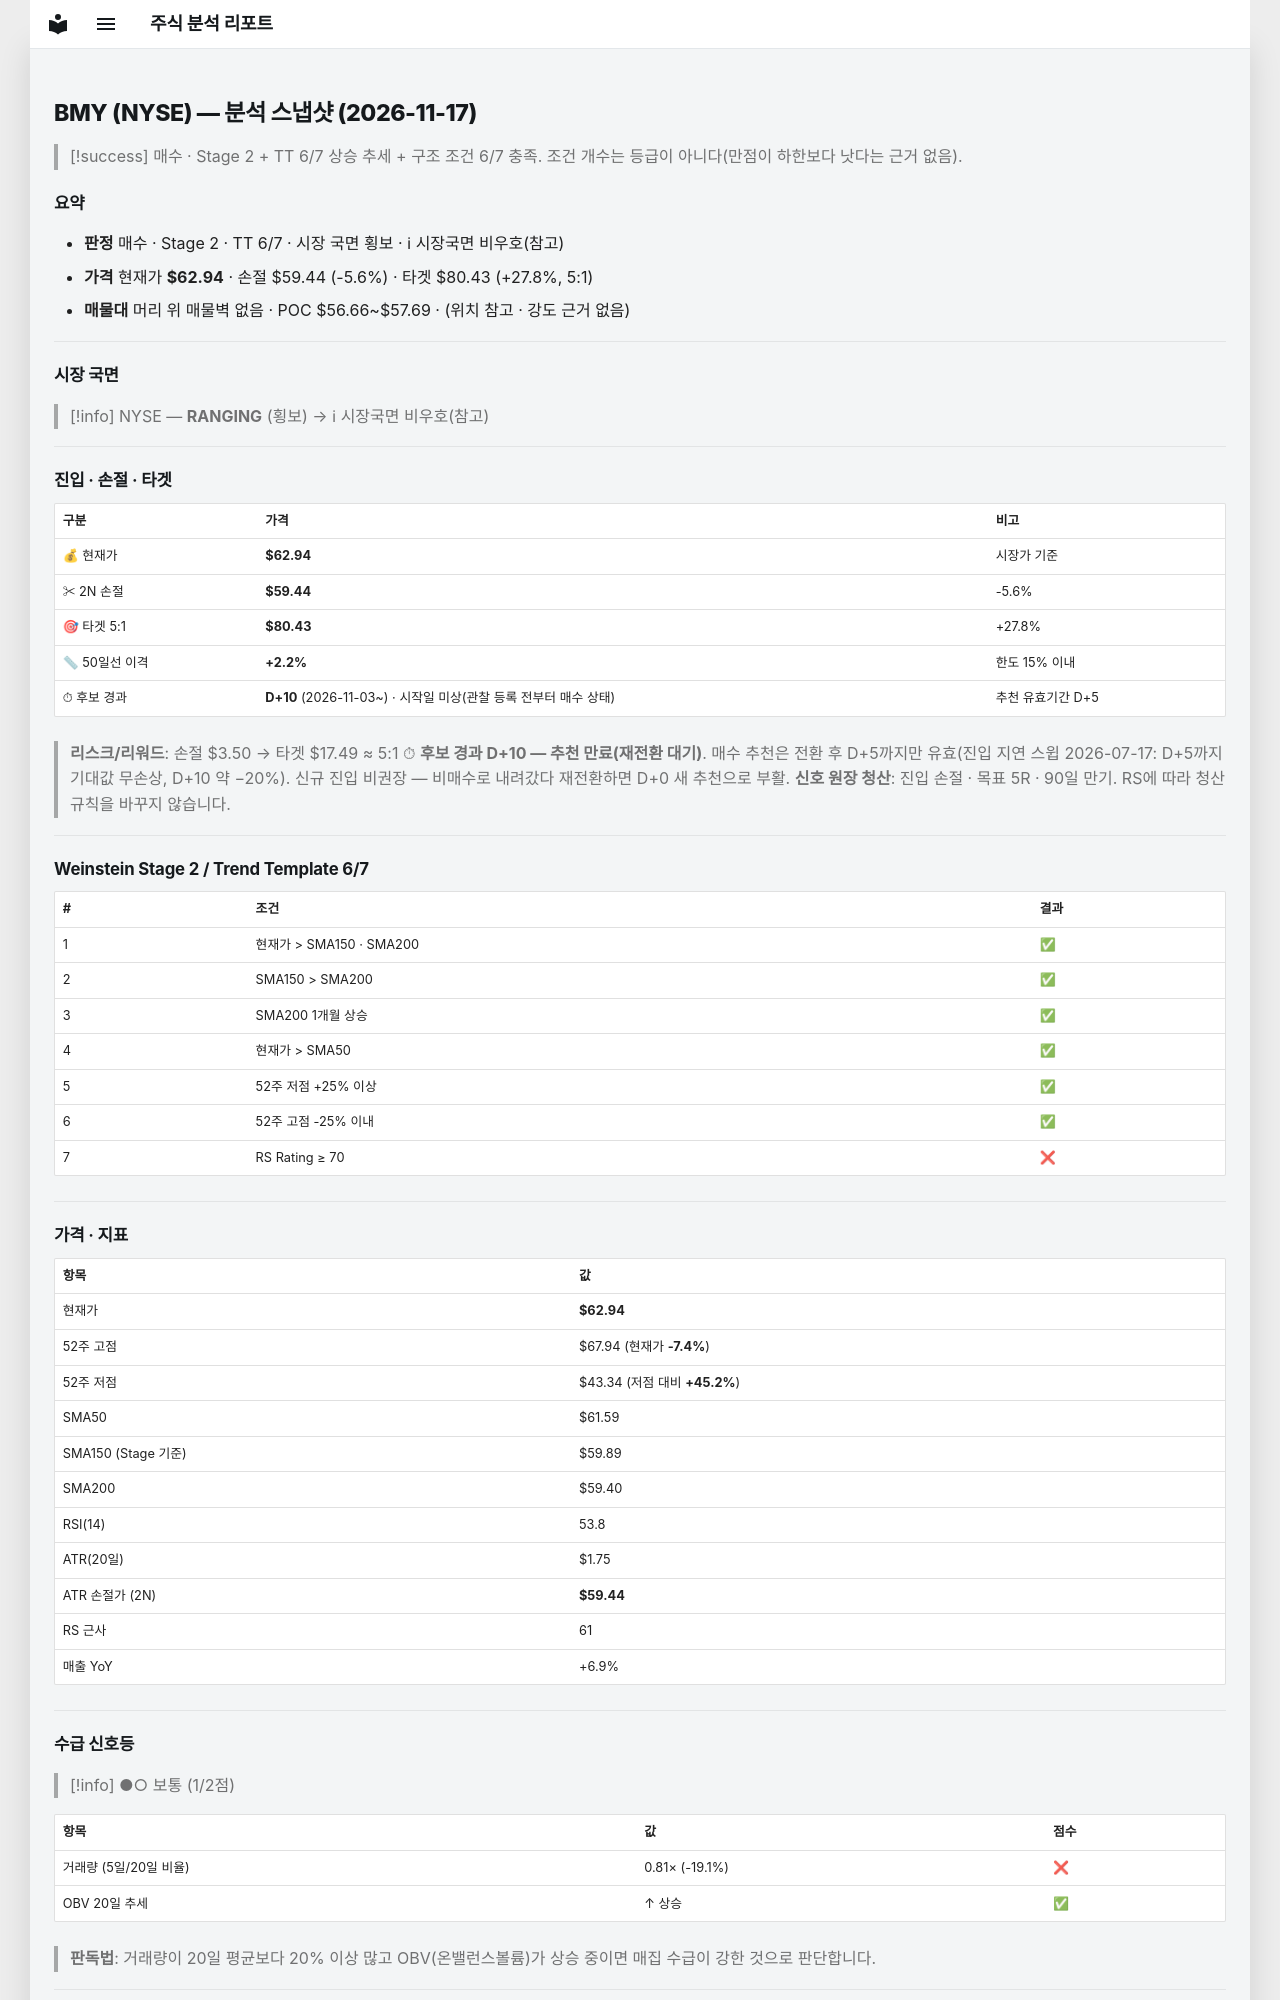

repository: soloandco/stock-reports · page: snapshots/BMY-2026-11-17/index.html · generator: mkdocs

---
type: analysis-snapshot
title: BMY 분석 스냅샷
ticker: BMY
market: NYSE
created: 2026-11-17
updated: 2026-11-17
bar-date: 2026-11-16
verdict: 매수관찰
real-rr: 1.43
sma50-gap-pct: 2.2
candidate-days: 10
candidate-since: 2026-11-03
candidate-start-unknown: true
weekly-position: 저항대아래
weekly-overhead-price: 67.94
weekly-overhead-pct: 7.9
stage: 2
trend-template-score: 6
tt-max: 7
ma-set: sma-50-150-200
price: 62.939998626708984
stop-price: 59.4419128722147
market-regime: RANGING
supply-demand-score: 1/2
supply-demand-label: 보통
status: tracking
tags:
  - stock-agent
  - watchlist
  - BMY
  - analysis
related:
  - "[[analysis-template]]"
---

# BMY (NYSE) — 분석 스냅샷 (2026-11-17)

> [!success] 매수 · Stage 2 + TT 6/7
> 상승 추세 + 구조 조건 6/7 충족. 조건 개수는 등급이 아니다(만점이 하한보다 낫다는 근거 없음).

## 요약

- **판정** 매수 · Stage 2 · TT 6/7 · 시장 국면 횡보 · ℹ 시장국면 비우호(참고)
- **가격** 현재가 **$62.94** · 손절 $59.44 (-5.6%) · 타겟 $80.43 (+27.8%, 5:1)
- **매물대** 머리 위 매물벽 없음 · POC $56.66~$57.69 · (위치 참고 · 강도 근거 없음)

---

## 시장 국면

> [!info] NYSE — **RANGING** (횡보) → ℹ 시장국면 비우호(참고)

---

## 진입 · 손절 · 타겟

| 구분 | 가격 | 비고 |
|------|------|------|
| 💰 현재가 | **$62.94** | 시장가 기준 |
| ✂ 2N 손절 | **$59.44** | -5.6% |
| 🎯 타겟 5:1 | **$80.43** | +27.8% |
| 📏 50일선 이격 | **+2.2%** | 한도 15% 이내 |
| ⏱ 후보 경과 | **D+10** (2026-11-03~) · 시작일 미상(관찰 등록 전부터 매수 상태) | 추천 유효기간 D+5 |

> **리스크/리워드**: 손절 $3.50 → 타겟 $17.49 ≈ 5:1
> ⏱ **후보 경과 D+10 — 추천 만료(재전환 대기)**. 매수 추천은 전환 후 D+5까지만 유효(진입 지연 스윕 2026-07-17: D+5까지 기대값 무손상, D+10 약 −20%). 신규 진입 비권장 — 비매수로 내려갔다 재전환하면 D+0 새 추천으로 부활.
> **신호 원장 청산**: 진입 손절 · 목표 5R · 90일 만기. RS에 따라 청산 규칙을 바꾸지 않습니다.

---

## Weinstein Stage 2 / Trend Template 6/7

| # | 조건 | 결과 |
|---|------|------|
| 1 | 현재가 > SMA150 · SMA200 | ✅ |
| 2 | SMA150 > SMA200 | ✅ |
| 3 | SMA200 1개월 상승 | ✅ |
| 4 | 현재가 > SMA50 | ✅ |
| 5 | 52주 저점 +25% 이상 | ✅ |
| 6 | 52주 고점 -25% 이내 | ✅ |
| 7 | RS Rating ≥ 70 | ❌ |

---

## 가격 · 지표

| 항목 | 값 |
|------|---|
| 현재가 | **$62.94** |
| 52주 고점 | $67.94 (현재가 **-7.4%**) |
| 52주 저점 | $43.34 (저점 대비 **+45.2%**) |
| SMA50 | $61.59 |
| SMA150 (Stage 기준) | $59.89 |
| SMA200 | $59.40 |
| RSI(14) | 53.8 |
| ATR(20일) | $1.75 |
| ATR 손절가 (2N) | **$59.44** |
| RS 근사 | 61 |
| 매출 YoY | +6.9% |

---
## 수급 신호등

> [!info] ●○ 보통 (1/2점)

| 항목 | 값 | 점수 |
|------|------|------|
| 거래량 (5일/20일 비율) | 0.81× (-19.1%) | ❌ |
| OBV 20일 추세 | ↑ 상승 | ✅ |

> **판독법**: 거래량이 20일 평균보다 20% 이상 많고 OBV(온밸런스볼륨)가 상승 중이면 매집 수급이 강한 것으로 판단합니다.

---
